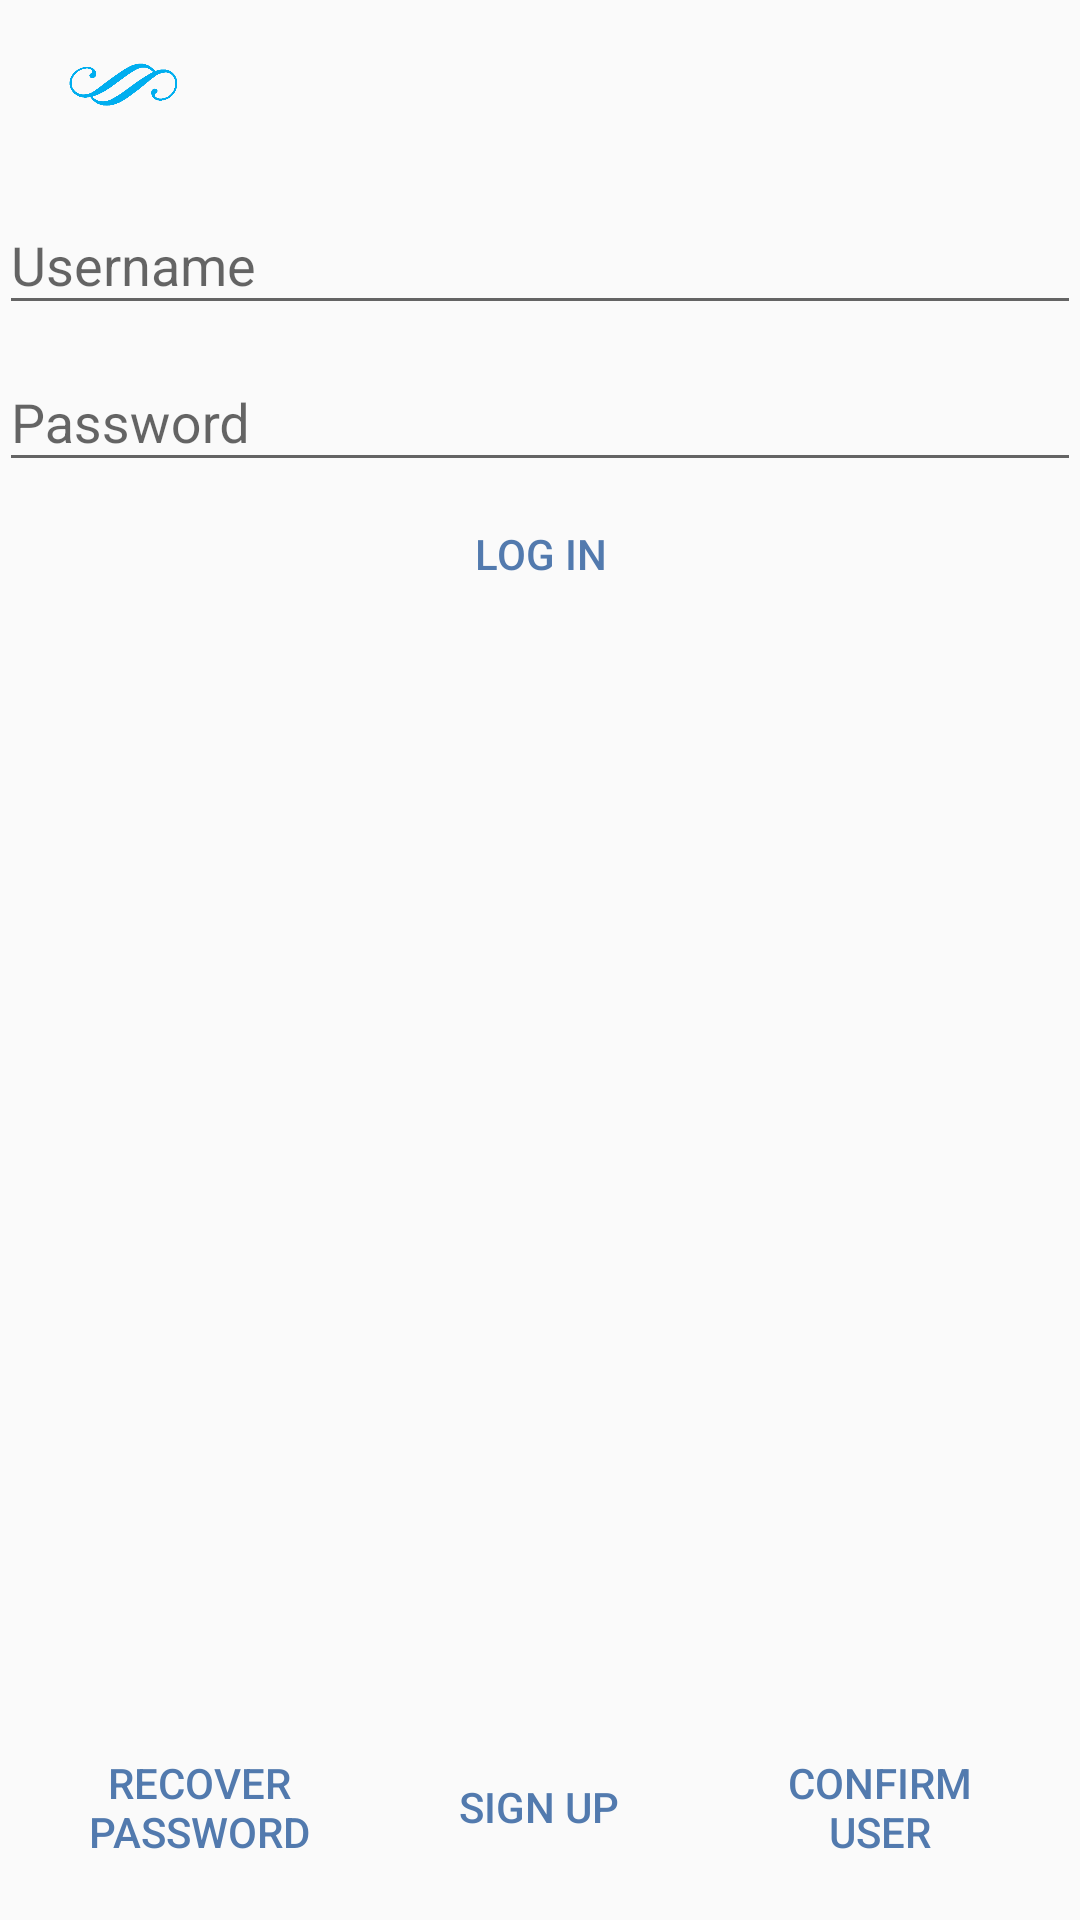

Produce the Android XML layout that renders to this screen, including the resource entries it uses.
<!-- AndroidManifest.xml: application theme AppTheme -->
<!-- res/layout/activity_login.xml -->
<?xml version="1.0" encoding="utf-8"?>
<LinearLayout
    xmlns:android="http://schemas.android.com/apk/res/android"
    android:layout_width="match_parent"
    android:layout_height="match_parent"
    android:orientation="vertical">
    <include layout="@layout/main_toolbar"/>
    <LinearLayout
        android:layout_width="match_parent"
        android:layout_height="0dp"
        android:layout_weight="1"
        android:orientation="vertical"
        android:paddingBottom="@dimen/activity_vertical_margin"
        android:paddingLeft="@dimen/activity_horizontal_margin"
        android:paddingRight="@dimen/activity_horizontal_margin"
        android:paddingTop="@dimen/activity_vertical_margin">
        <LinearLayout
            android:orientation="vertical"
            android:layout_width="match_parent"
            android:layout_height="0dp"
            android:layout_weight="1">
            <android.support.design.widget.TextInputLayout
                android:layout_width="match_parent"
                android:layout_height="wrap_content">
                <EditText
                    android:id="@+id/fldUser"
                    android:singleLine="true"
                    android:layout_width="match_parent"
                    android:layout_height="wrap_content"
                    android:hint="@string/UserName" />
            </android.support.design.widget.TextInputLayout>
            <android.support.design.widget.TextInputLayout
                android:layout_width="match_parent"
                android:layout_height="wrap_content">
                <EditText
                    android:singleLine="true"
                    android:inputType="textPassword"
                    android:id="@+id/fldPass"
                    android:layout_width="match_parent"
                    android:layout_height="wrap_content"
                    android:hint="@string/Password" />
            </android.support.design.widget.TextInputLayout>
            <LinearLayout
                android:gravity="center"
                android:layout_width="match_parent"
                android:layout_height="wrap_content">
                <Button
                    style="@style/Widget.AppCompat.Button.Borderless.Colored"
                    android:id="@+id/btnLogin"
                    android:text="@string/LogIn"
                    android:layout_width="wrap_content"
                    android:layout_height="wrap_content" />
            </LinearLayout>
        </LinearLayout>
        <LinearLayout
            android:padding="10dp"
            android:gravity="center_vertical"
            android:orientation="horizontal"
            android:layout_width="match_parent"
            android:layout_height="wrap_content">
            <LinearLayout
                android:gravity="center_horizontal"
                android:layout_width="0dp"
                android:layout_weight="0.5"
                android:layout_height="wrap_content">
                <Button
                    style="@style/Widget.AppCompat.Button.Borderless.Colored"
                    android:id="@+id/btnForgotPass"
                    android:text="@string/RecoverPassword"
                    android:layout_width="wrap_content"
                    android:layout_height="wrap_content" />
            </LinearLayout>
            <LinearLayout
                android:gravity="center_horizontal"
                android:layout_width="0dp"
                android:layout_weight="0.5"
                android:layout_height="wrap_content">
                <Button
                    style="@style/Widget.AppCompat.Button.Borderless.Colored"
                    android:id="@+id/btnRegister"
                    android:text="@string/SingUp"
                    android:layout_width="wrap_content"
                    android:layout_height="wrap_content" />
            </LinearLayout>
            <LinearLayout
                android:gravity="center_horizontal"
                android:layout_width="0dp"
                android:layout_weight="0.5"
                android:layout_height="wrap_content">
                <Button
                    style="@style/Widget.AppCompat.Button.Borderless.Colored"
                    android:id="@+id/btnConfirmUser"
                    android:text="@string/ConfirmUser"
                    android:layout_width="wrap_content"
                    android:layout_height="wrap_content" />
            </LinearLayout>
        </LinearLayout>
    </LinearLayout>
</LinearLayout>
<!-- res/layout/main_toolbar.xml (included above) -->
<android.support.v7.widget.Toolbar
    xmlns:android="http://schemas.android.com/apk/res/android"
    xmlns:app="http://schemas.android.com/apk/res-auto"
    app:contentInsetLeft="4dp"
    app:contentInsetStart="4dp"
    android:layout_width="match_parent"
    android:layout_height="wrap_content"
    android:id="@+id/mainToolbar"
    style="@style/ToolBarStyle">
    <LinearLayout
        android:paddingLeft="8dp"
        android:paddingRight="8dp"
        android:layout_width="match_parent"
        android:layout_height="wrap_content"
        android:orientation="horizontal"
        android:id="@+id/toolbarContainer"
        android:gravity="center_vertical">
        <ImageView
            android:paddingLeft="10dp"
            android:id="@+id/btnLogo"
            android:layout_width="48dp"
            android:layout_height="48dp"
            android:src="@drawable/toobar_logo"/>
        <TextView
            android:visibility="invisible"
            android:layout_width="0dp"
            android:layout_weight="1"
            android:layout_height="match_parent"
            android:id="@+id/toolBarTitle"
            android:text="@string/app_name"
            android:gravity="center_vertical|center_horizontal"/>
        <ImageView
            android:visibility="invisible"
            android:paddingLeft="10dp"
            android:layout_width="48dp"
            android:layout_height="48dp"
            android:src="@drawable/toobar_logo"/>
    </LinearLayout>
</android.support.v7.widget.Toolbar>
<!-- resources referenced by this layout -->
<resources>
  <!-- drawable toobar_logo: png bitmap (drawable-xxxhdpi, 8510 bytes) -->
  <string name="ConfirmUser">Confirm User</string>
  <string name="LogIn">Log In</string>
  <string name="Password">Password</string>
  <string name="RecoverPassword">Recover Password</string>
  <string name="SingUp">Sign Up</string>
  <string name="UserName">Username</string>
  <string name="app_name">STATFY</string>
  <style name="ToolBarStyle" parent="">
          <item name="windowActionModeOverlay">true</item>
          
          <item name="android:textColorPrimary">@color/colorScondary</item>
          <item name="popupTheme">@style/ThemeOverlay.AppCompat.Light</item>
          <item name="theme">@style/ThemeOverlay.AppCompat.Light</item>
      </style>
  <style name="AppTheme" parent="Theme.AppCompat.Light.NoActionBar">
          <item name="colorPrimary">@color/colorPrimary</item>
          <item name="colorPrimaryDark">@color/colorPrimaryDark</item>
          <item name="colorAccent">@color/colorAccent</item>
      </style>
  <color name="colorScondary">#81C1EA</color>
  <color name="colorPrimary">#527AAE</color>
  <color name="colorPrimaryDark">#58595b</color>
  <color name="colorAccent">#527AAE</color>
</resources>
